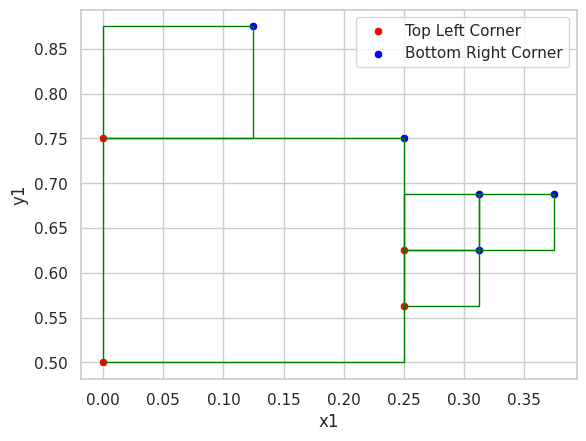

The script that saved this image:
import seaborn as sns
import matplotlib.pyplot as plt
import pandas as pd
from matplotlib.patches import Rectangle


def tile_to_xy(tile):
    tile_id = tile#["tile_id"]

    x1, y1 = 0, 0
    x2, y2 = 1, 1
    for digit in tile_id:
        x_mid = (x2 + x1)/2
        y_mid = (y2 + y1)/2
        if digit in ["0", "1"]:
            y1 = y_mid
        if digit in ["2", "3"]:
            y2 = y_mid
        if digit in ["0", "2"]:
            x2 = x_mid
        if digit in ["1", "3"]:
            x1 = x_mid
    coords.append({"x1": x1, "x2": x2, "y1": y1, "y2": y2})


tiles = [
                "002",
                "02",
                "0302",
                "0303",
                "0320"
]

coords = []
for tile in tiles:
    tile_to_xy(tile)

print(coords)

df_rectangles = pd.DataFrame(coords)

sns.set(style="whitegrid")

# Create a Seaborn scatter plot (or any other type of plot)
sns.scatterplot(x='x1', y='y1', data=df_rectangles, marker='o', color='red', label='Top Left Corner')
sns.scatterplot(x='x2', y='y2', data=df_rectangles, marker='o', color='blue', label='Bottom Right Corner')

# Create rectangles using matplotlib.patches.Rectangle
ax = plt.gca()
for index, row in df_rectangles.iterrows():
    rectangle = Rectangle((row['x1'], row['y1']), row['x2'] - row['x1'], row['y2'] - row['y1'], edgecolor='green', facecolor='none')
    ax.add_patch(rectangle)

# Show the plot
plt.legend()
plt.show()